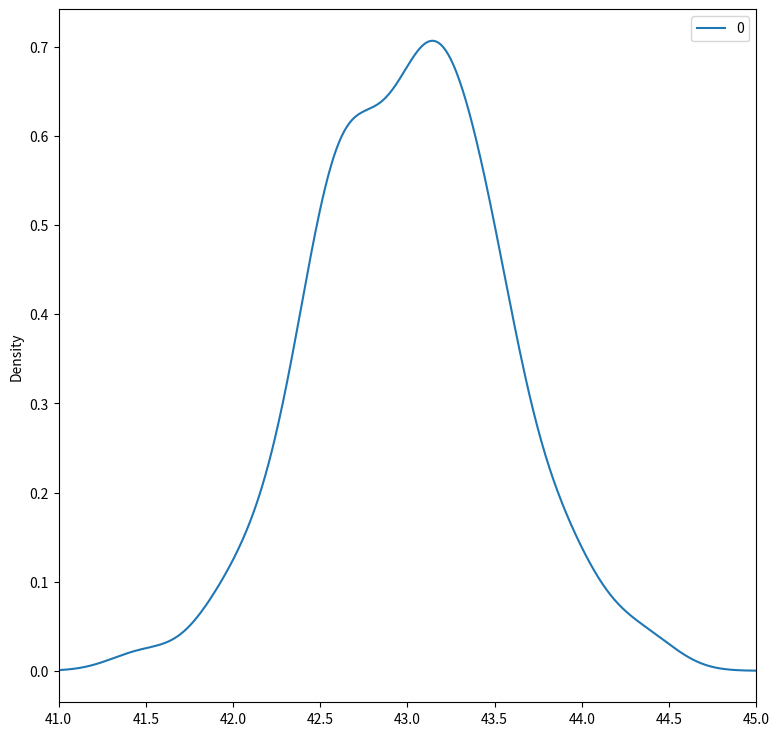

Write the Python code that produced this figure.
# -*- coding: utf-8 -*-

import pandas as pd
import numpy as np
import scipy.stats as stats
import matplotlib.pyplot as plt
import random
import math

np.random.seed(1000)

ages_1=stats.poisson.rvs(loc=18,mu=35,size=150000)

ages_2=stats.poisson.rvs(loc=18,mu=10,size=100000)

ages=np.concatenate((ages_1,ages_2))

sample=np.random.choice(a=ages,size=500)


estimates=[]

for x in range(200):
    estimates.append(np.random.choice(a=ages,size=500).mean())
    
pd.DataFrame(estimates).plot(kind='density',figsize=(9,9),xlim=(41,45))    